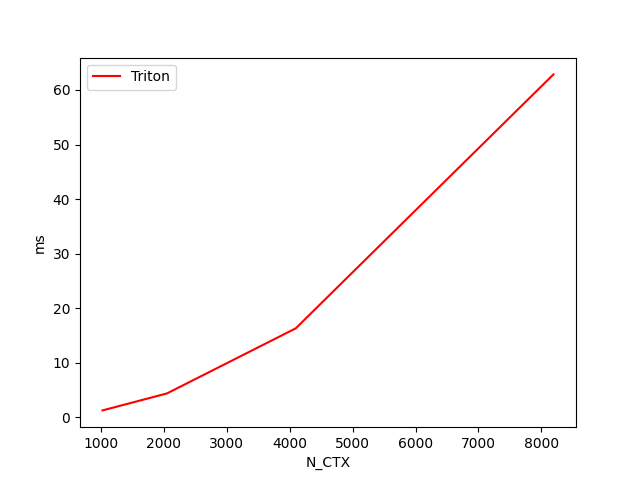

Values plotted in this chart, from the file beside it:
N_CTX, Triton
1024, 1.2
2048, 4.4
4096, 16.3
8192, 62.9
